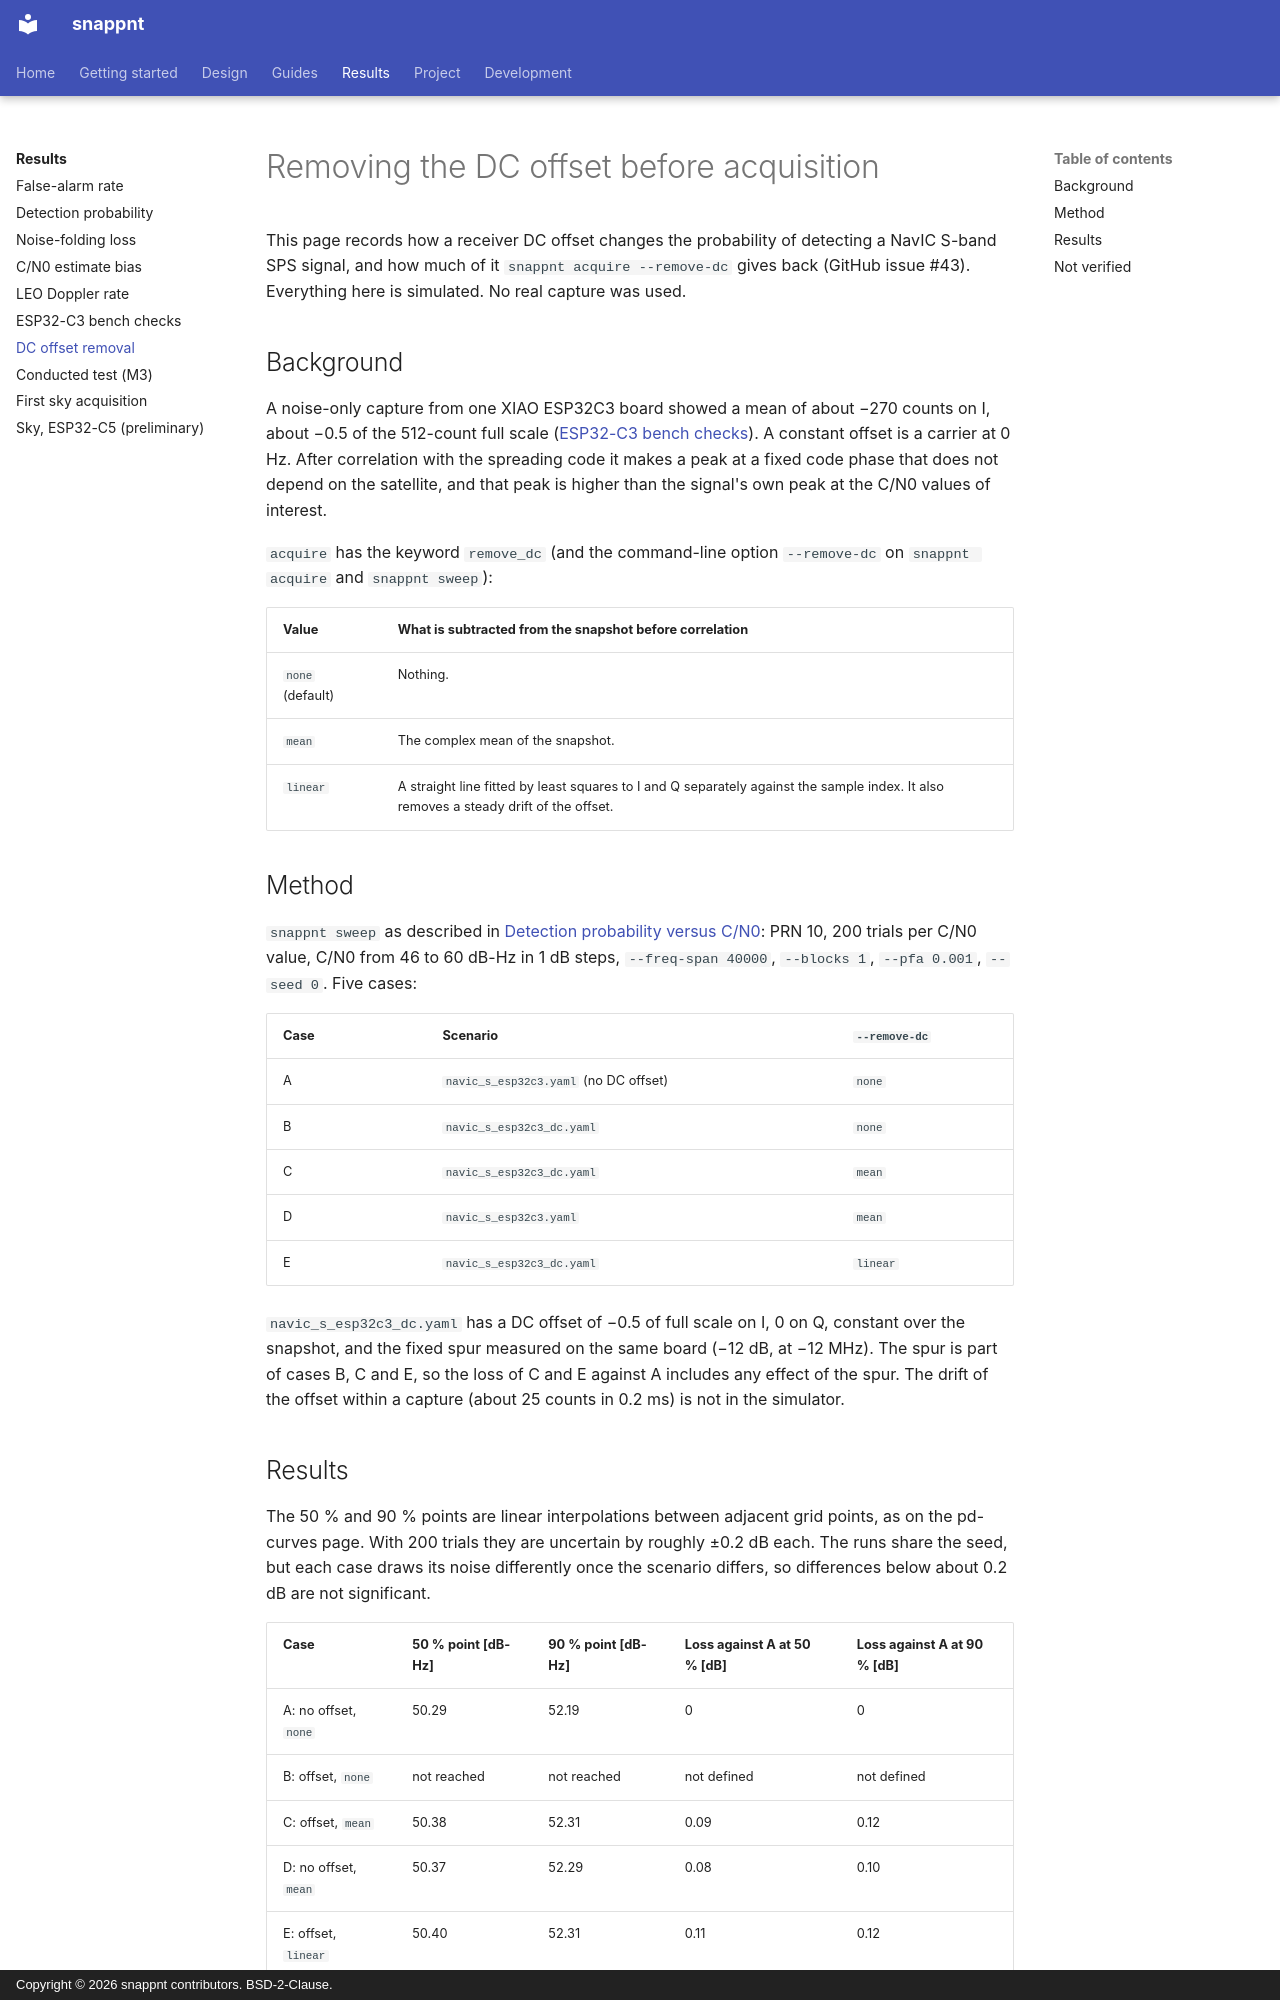

repository: h-shiono/snappnt · page: results/dc-removal/index.html · generator: mkdocs · copyright: Copyright © 2026 snappnt contributors. BSD-2-Clause.

# Removing the DC offset before acquisition

This page records how a receiver DC offset changes the probability of detecting a NavIC S-band
SPS signal, and how much of it `snappnt acquire --remove-dc` gives back (GitHub issue #43).
Everything here is simulated. No real capture was used.

## Background

A noise-only capture from one XIAO ESP32C3 board showed a mean of about −270 counts on I, about
−0.5 of the 512-count full scale ([ESP32-C3 bench checks](esp32c3-bench-no-rf.md)). A constant
offset is a carrier at 0 Hz. After correlation with the spreading code it makes a peak at a
fixed code phase that does not depend on the satellite, and that peak is higher than the
signal's own peak at the C/N0 values of interest.

`acquire` has the keyword `remove_dc` (and the command-line option `--remove-dc` on
`snappnt acquire` and `snappnt sweep`):

| Value | What is subtracted from the snapshot before correlation |
|---|---|
| `none` (default) | Nothing. |
| `mean` | The complex mean of the snapshot. |
| `linear` | A straight line fitted by least squares to I and Q separately against the sample index. It also removes a steady drift of the offset. |

## Method

`snappnt sweep` as described in [Detection probability versus C/N0](pd-curves.md): PRN 10,
200 trials per C/N0 value, C/N0 from 46 to 60 dB-Hz in 1 dB steps, `--freq-span 40000`,
`--blocks 1`, `--pfa 0.001`, `--seed 0`. Five cases:

| Case | Scenario | `--remove-dc` |
|---|---|---|
| A | `navic_s_esp32c3.yaml` (no DC offset) | `none` |
| B | `navic_s_esp32c3_dc.yaml` | `none` |
| C | `navic_s_esp32c3_dc.yaml` | `mean` |
| D | `navic_s_esp32c3.yaml` | `mean` |
| E | `navic_s_esp32c3_dc.yaml` | `linear` |

`navic_s_esp32c3_dc.yaml` has a DC offset of −0.5 of full scale on I, 0 on Q, constant over the
snapshot, and the fixed spur measured on the same board (−12 dB, at −12 MHz). The spur is
part of cases B, C and E, so the loss of C and E against A includes any effect of the spur.
The drift of the offset within a capture (about 25 counts in 0.2 ms) is not in the simulator.
